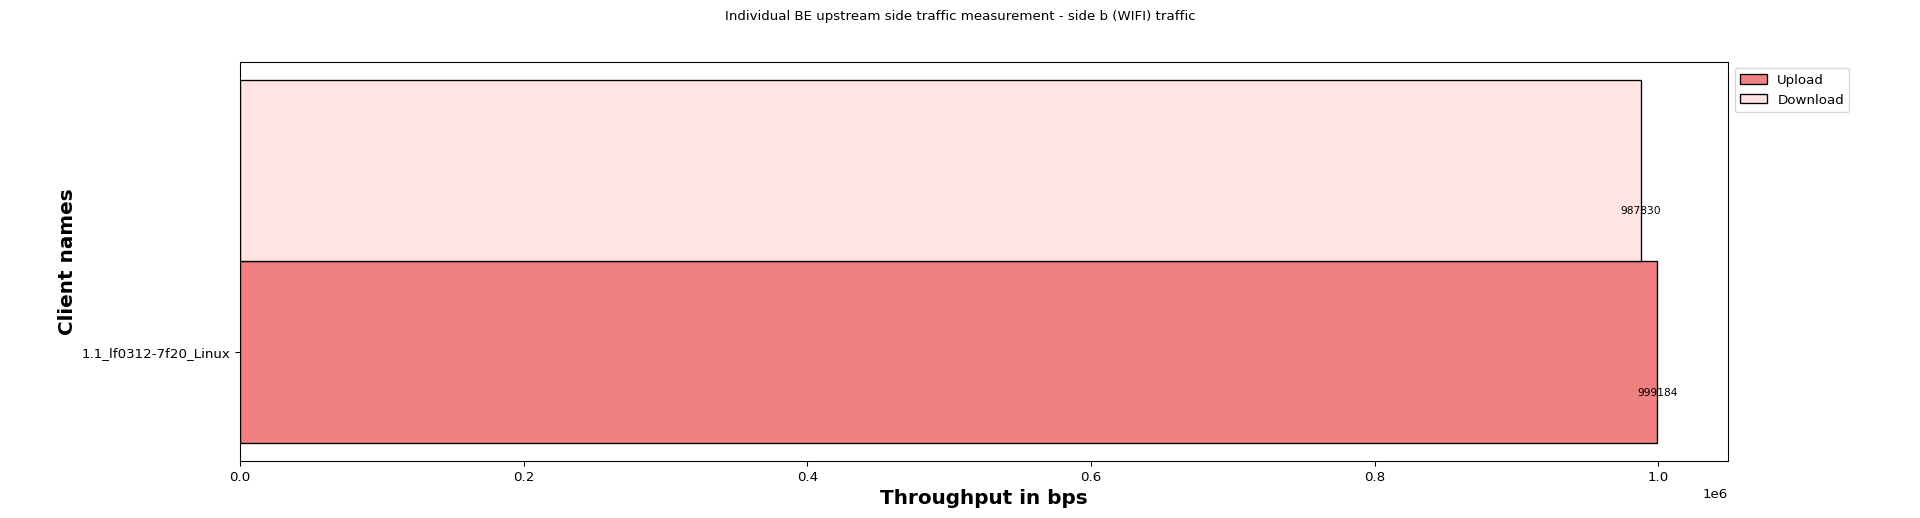

The file beside this chart, header and first rows:
Client names, Upload, Download
1.1_lf0312-7f20_Linux, 999184, 987830
